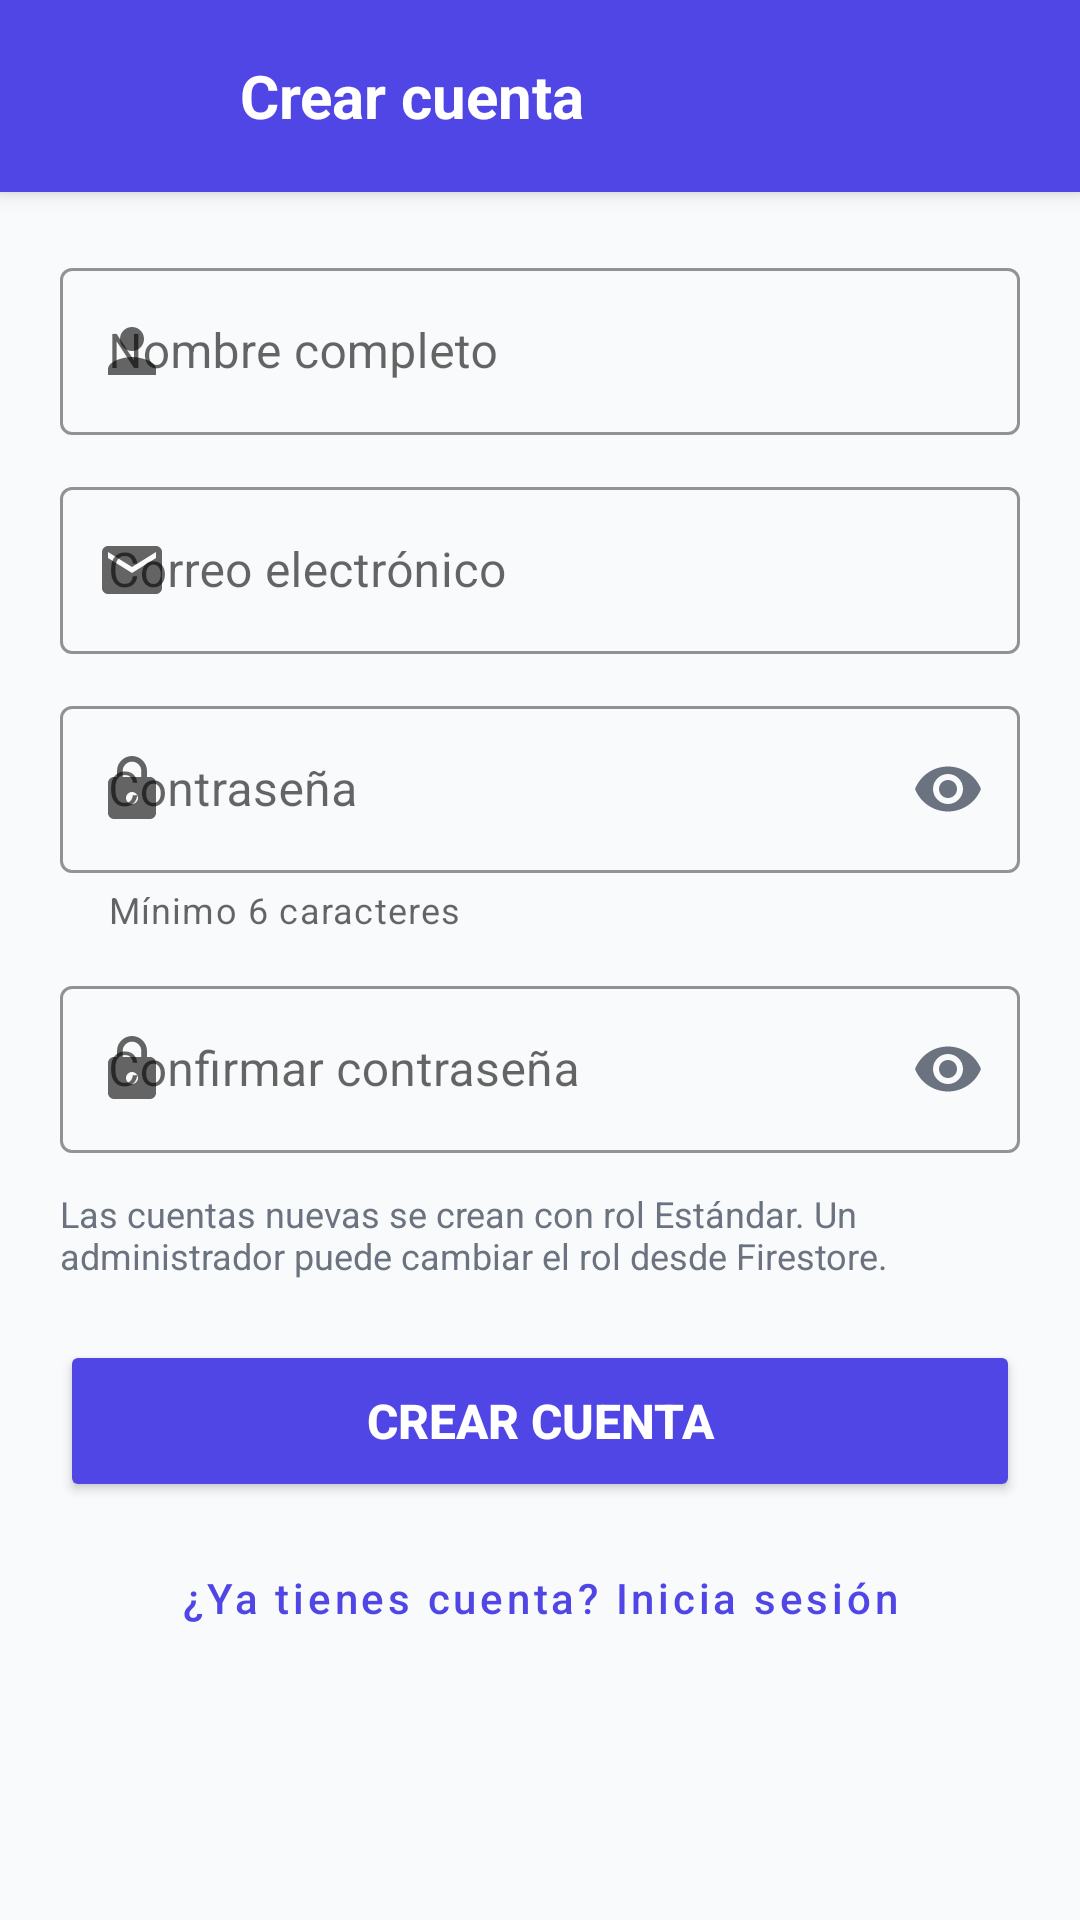

Reconstruct the res/layout file that produces this screen, plus the resources it refers to.
<!-- AndroidManifest.xml: application theme Theme.MisFinanzas -->
<!-- res/layout/activity_register.xml -->
<?xml version="1.0" encoding="utf-8"?>
<LinearLayout xmlns:android="http://schemas.android.com/apk/res/android"
    xmlns:app="http://schemas.android.com/apk/res-auto"
    xmlns:tools="http://schemas.android.com/tools"
    android:layout_width="match_parent"
    android:layout_height="match_parent"
    android:background="@color/background"
    android:orientation="vertical"
    tools:context=".RegisterActivity">

    <RelativeLayout
        android:layout_width="match_parent"
        android:layout_height="64dp"
        android:background="@color/primary"
        android:elevation="4dp"
        android:paddingHorizontal="16dp">

        <ImageButton
            android:id="@+id/btn_back"
            android:layout_width="48dp"
            android:layout_height="48dp"
            android:layout_centerVertical="true"
            android:background="?attr/selectableItemBackgroundBorderless"
            android:contentDescription="Atras"
            android:src="@drawable/ic_arrow_back"
            app:tint="@color/white" />

        <TextView
            android:layout_width="wrap_content"
            android:layout_height="wrap_content"
            android:layout_centerVertical="true"
            android:layout_marginStart="16dp"
            android:layout_toEndOf="@id/btn_back"
            android:text="@string/title_register"
            android:textColor="@color/white"
            android:textSize="20sp"
            android:textStyle="bold" />
    </RelativeLayout>

    
    <ScrollView
        android:layout_width="match_parent"
        android:layout_height="0dp"
        android:layout_weight="1"
        android:fillViewport="true">

        <LinearLayout
            android:layout_width="match_parent"
            android:layout_height="wrap_content"
            android:orientation="vertical"
            android:padding="20dp">

            <com.google.android.material.textfield.TextInputLayout
                android:id="@+id/til_name"
                style="@style/Widget.MaterialComponents.TextInputLayout.OutlinedBox"
                android:layout_width="match_parent"
                android:layout_height="wrap_content"
                android:layout_marginBottom="12dp"
                android:hint="@string/label_full_name"
                app:boxStrokeColor="@color/primary"
                app:hintTextColor="@color/primary"
                app:startIconDrawable="@drawable/ic_person">

                <com.google.android.material.textfield.TextInputEditText
                    android:id="@+id/tiet_name"
                    android:layout_width="match_parent"
                    android:layout_height="wrap_content"
                    android:inputType="textPersonName|textCapWords"
                    android:maxLines="1"
                    android:textColor="@color/text_primary" />
            </com.google.android.material.textfield.TextInputLayout>

            <com.google.android.material.textfield.TextInputLayout
                android:id="@+id/til_email"
                style="@style/Widget.MaterialComponents.TextInputLayout.OutlinedBox"
                android:layout_width="match_parent"
                android:layout_height="wrap_content"
                android:layout_marginBottom="12dp"
                android:hint="@string/label_email"
                app:boxStrokeColor="@color/primary"
                app:hintTextColor="@color/primary"
                app:startIconDrawable="@drawable/ic_email">

                <com.google.android.material.textfield.TextInputEditText
                    android:id="@+id/tiet_email"
                    android:layout_width="match_parent"
                    android:layout_height="wrap_content"
                    android:inputType="textEmailAddress"
                    android:maxLines="1"
                    android:textColor="@color/text_primary" />
            </com.google.android.material.textfield.TextInputLayout>

            <com.google.android.material.textfield.TextInputLayout
                android:id="@+id/til_password"
                style="@style/Widget.MaterialComponents.TextInputLayout.OutlinedBox"
                android:layout_width="match_parent"
                android:layout_height="wrap_content"
                android:layout_marginBottom="12dp"
                android:hint="@string/label_password"
                app:boxStrokeColor="@color/primary"
                app:endIconMode="password_toggle"
                app:endIconTint="@color/text_secondary"
                app:helperText="Mínimo 6 caracteres"
                app:hintTextColor="@color/primary"
                app:startIconDrawable="@drawable/ic_lock">

                <com.google.android.material.textfield.TextInputEditText
                    android:id="@+id/tiet_password"
                    android:layout_width="match_parent"
                    android:layout_height="wrap_content"
                    android:inputType="textPassword"
                    android:maxLines="1"
                    android:textColor="@color/text_primary" />
            </com.google.android.material.textfield.TextInputLayout>

            <com.google.android.material.textfield.TextInputLayout
                android:id="@+id/til_confirm_password"
                style="@style/Widget.MaterialComponents.TextInputLayout.OutlinedBox"
                android:layout_width="match_parent"
                android:layout_height="wrap_content"
                android:layout_marginBottom="12dp"
                android:hint="@string/label_confirm_password"
                app:boxStrokeColor="@color/primary"
                app:endIconMode="password_toggle"
                app:endIconTint="@color/text_secondary"
                app:hintTextColor="@color/primary"
                app:startIconDrawable="@drawable/ic_lock">

                <com.google.android.material.textfield.TextInputEditText
                    android:id="@+id/tiet_confirm_password"
                    android:layout_width="match_parent"
                    android:layout_height="wrap_content"
                    android:imeOptions="actionDone"
                    android:inputType="textPassword"
                    android:maxLines="1"
                    android:textColor="@color/text_primary" />
            </com.google.android.material.textfield.TextInputLayout>

            <TextView
                android:layout_width="match_parent"
                android:layout_height="wrap_content"
                android:layout_marginBottom="20dp"
                android:text="@string/register_role_note"
                android:textColor="@color/text_secondary"
                android:textSize="12sp" />

            <ProgressBar
                android:id="@+id/progress_register"
                android:layout_width="wrap_content"
                android:layout_height="wrap_content"
                android:layout_gravity="center_horizontal"
                android:layout_marginBottom="12dp"
                android:visibility="gone" />

            <Button
                android:id="@+id/btn_register"
                android:layout_width="match_parent"
                android:layout_height="54dp"
                android:backgroundTint="@color/primary"
                android:text="@string/action_register"
                android:textColor="@color/white"
                android:textSize="16sp"
                android:textStyle="bold" />

            <Button
                android:id="@+id/btn_go_login"
                style="@style/Widget.MaterialComponents.Button.TextButton"
                android:layout_width="match_parent"
                android:layout_height="wrap_content"
                android:layout_marginTop="8dp"
                android:text="@string/register_have_account"
                android:textAllCaps="false"
                android:textColor="@color/primary" />
        </LinearLayout>
    </ScrollView>
</LinearLayout>
<!-- resources referenced by this layout -->
<resources>
  <color name="background">#F9FAFB</color>
  <color name="primary">#4F46E5</color>
  <color name="text_primary">#1F2937</color>
  <color name="text_secondary">#6B7280</color>
  <color name="white">#FFFFFF</color>
  <!-- drawable ic_email (drawable) -->
  <?xml version="1.0" encoding="utf-8"?>
  <vector xmlns:android="http://schemas.android.com/apk/res/android"
      android:width="24dp"
      android:height="24dp"
      android:tint="@color/text_secondary"
      android:viewportWidth="24"
      android:viewportHeight="24">
      <path
          android:fillColor="@android:color/white"
          android:pathData="M20,4H4c-1.1,0 -1.99,0.9 -1.99,2L2,18c0,1.1 0.9,2 2,2h16c1.1,0 2,-0.9 2,-2V6c0,-1.1 -0.9,-2 -2,-2zM20,8l-8,5 -8,-5V6l8,5 8,-5v2z" />
  </vector>
  <!-- drawable ic_lock (drawable) -->
  <?xml version="1.0" encoding="utf-8"?>
  <vector xmlns:android="http://schemas.android.com/apk/res/android"
      android:width="24dp"
      android:height="24dp"
      android:tint="@color/text_secondary"
      android:viewportWidth="24"
      android:viewportHeight="24">
      <path
          android:fillColor="@android:color/white"
          android:pathData="M18,8h-1V6c0,-2.76 -2.24,-5 -5,-5S7,3.24 7,6v2H6c-1.1,0 -2,0.9 -2,2v10c0,1.1 0.9,2 2,2h12c1.1,0 2,-0.9 2,-2V10c0,-1.1 -0.9,-2 -2,-2zM12,17c-1.1,0 -2,-0.9 -2,-2s0.9,-2 2,-2 2,0.9 2,2 -0.9,2 -2,2zM15.1,8H8.9V6c0,-1.71 1.39,-3.1 3.1,-3.1 1.71,0 3.1,1.39 3.1,3.1v2z" />
  </vector>
  <!-- drawable ic_person (drawable) -->
  <?xml version="1.0" encoding="utf-8"?>
  <vector xmlns:android="http://schemas.android.com/apk/res/android"
      android:width="24dp"
      android:height="24dp"
      android:tint="@color/text_secondary"
      android:viewportWidth="24"
      android:viewportHeight="24">
      <path
          android:fillColor="@android:color/white"
          android:pathData="M12,12c2.21,0 4,-1.79 4,-4s-1.79,-4 -4,-4 -4,1.79 -4,4 1.79,4 4,4zM12,14c-2.67,0 -8,1.34 -8,4v2h16v-2c0,-2.66 -5.33,-4 -8,-4z" />
  </vector>
  <string name="action_register">Crear cuenta</string>
  <string name="label_confirm_password">Confirmar contraseña</string>
  <string name="label_email">Correo electrónico</string>
  <string name="label_full_name">Nombre completo</string>
  <string name="label_password">Contraseña</string>
  <string name="register_have_account">¿Ya tienes cuenta? Inicia sesión</string>
  <string name="register_role_note">Las cuentas nuevas se crean con rol Estándar. Un administrador puede cambiar el rol desde Firestore.</string>
  <string name="title_register">Crear cuenta</string>
  <color name="primary_variant">#3730A3</color>
  <color name="accent">#06B6D4</color>
  <style name="ThemeOverlay.MisFinanzas.Dialog" parent="ThemeOverlay.MaterialComponents.Dialog.Alert">
          <item name="colorPrimary">@color/primary</item>
          <item name="colorAccent">@color/primary</item>
          <item name="android:background">@color/surface</item>
          <item name="android:textColorPrimary">@color/text_primary</item>
          <item name="android:textColorSecondary">@color/text_secondary</item>
          <item name="buttonBarPositiveButtonStyle">@style/MisFinanzas.DialogButton</item>
          <item name="buttonBarNegativeButtonStyle">@style/MisFinanzas.DialogButton</item>
      </style>
  <color name="surface">#FFFFFF</color>
  <style name="MisFinanzas.DialogButton" parent="Widget.MaterialComponents.Button.TextButton.Dialog">
          <item name="android:textColor">@color/primary</item>
      </style>
</resources>
